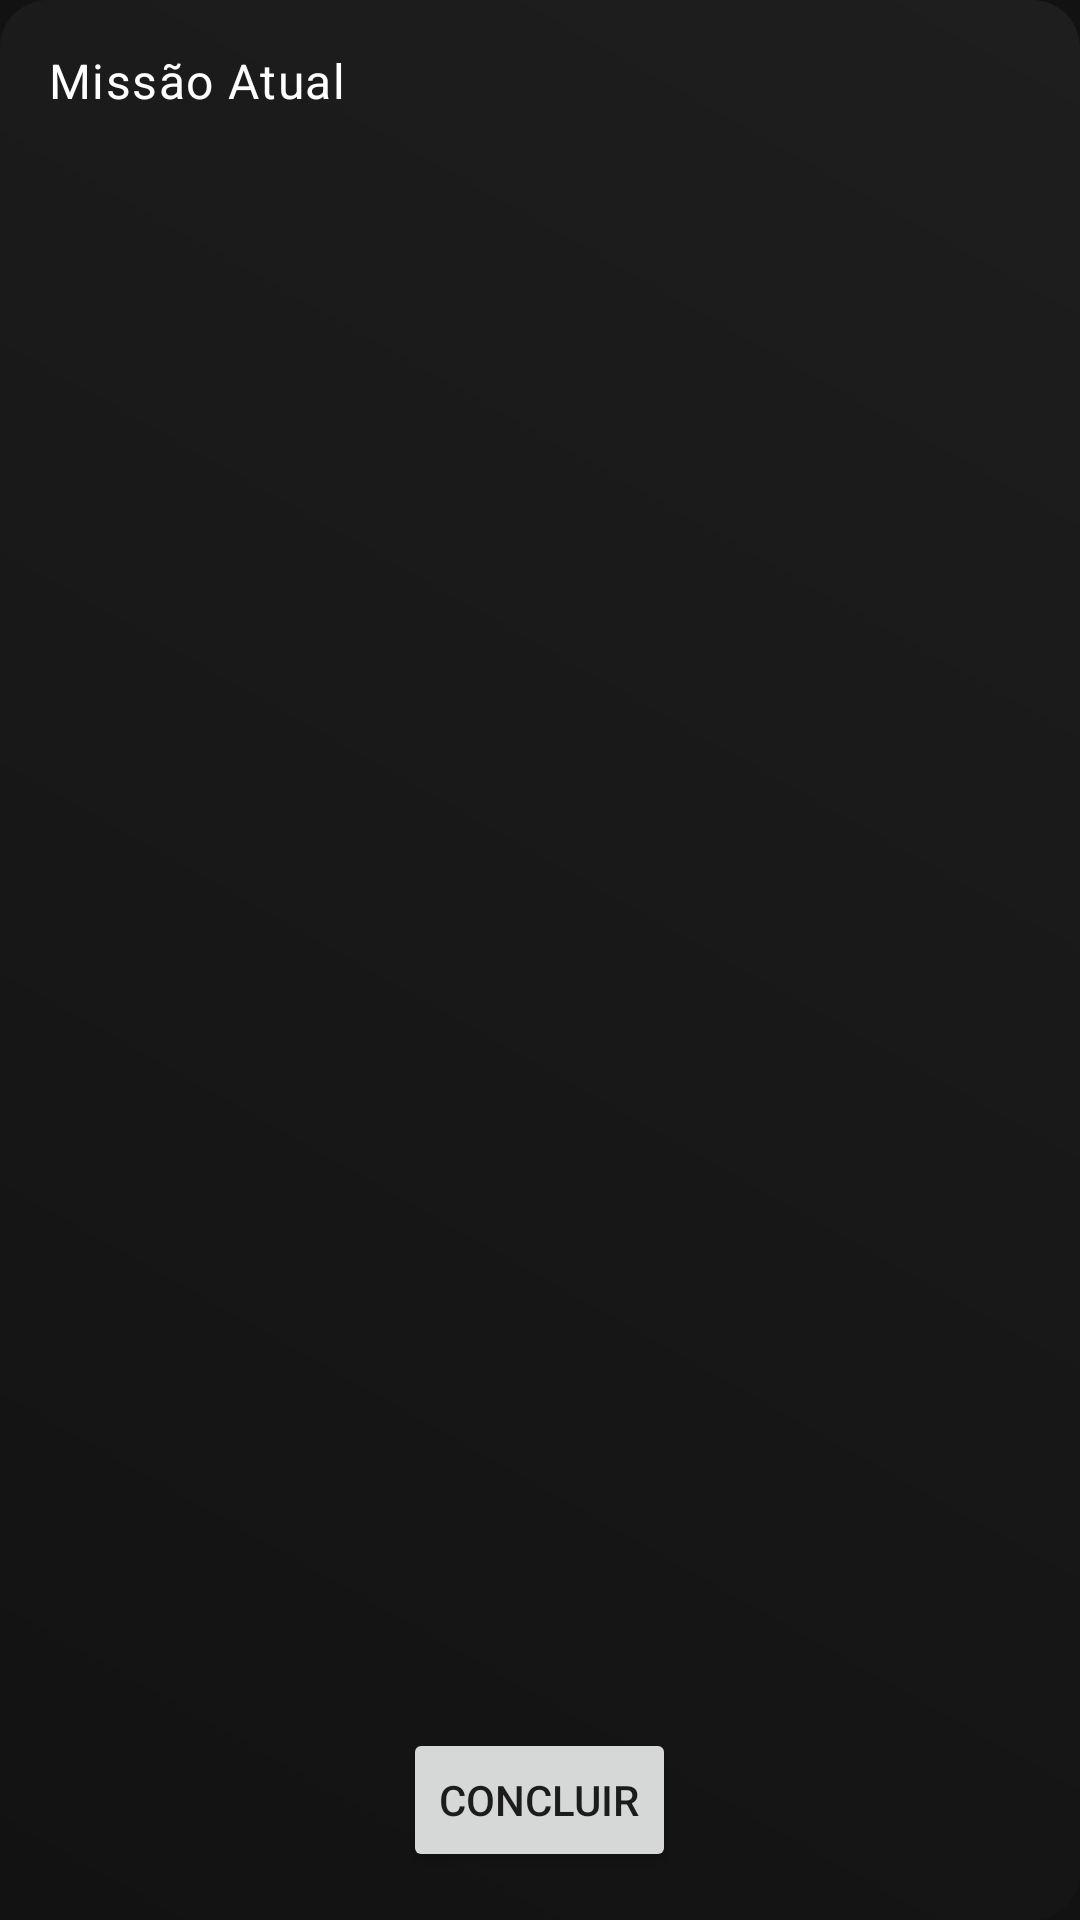

Write the Android layout XML for this screen, with the resource values it uses.
<!-- AndroidManifest.xml: application theme Theme.ManhwaMC -->
<!-- res/layout/mission_widget.xml -->
<?xml version="1.0" encoding="utf-8"?>
<RelativeLayout
    xmlns:android="http://schemas.android.com/apk/res/android"
    android:layout_width="match_parent"
    android:layout_height="match_parent"
    android:background="@drawable/widget_background"
    android:padding="16dp">

    <TextView
        android:id="@+id/widgetTitle"
        android:layout_width="wrap_content"
        android:layout_height="wrap_content"
        android:text="@string/widget_title"
        android:textAppearance="@style/TextAppearance.ManhwaMC.Body1"
        android:textColor="@color/text_primary"/>

    <TextView
        android:id="@+id/missionTitle"
        android:layout_width="wrap_content"
        android:layout_height="wrap_content"
        android:layout_below="@id/widgetTitle"
        android:layout_marginTop="8dp"
        android:textAppearance="@style/TextAppearance.ManhwaMC.Headline2"
        android:textColor="@color/text_primary"/>

    <TextView
        android:id="@+id/missionXp"
        android:layout_width="wrap_content"
        android:layout_height="wrap_content"
        android:layout_below="@id/missionTitle"
        android:layout_marginTop="4dp"
        android:textAppearance="@style/TextAppearance.ManhwaMC.Body2"
        android:textColor="@color/text_secondary"/>

    <Button
        android:id="@+id/completeButton"
        android:layout_width="wrap_content"
        android:layout_height="wrap_content"
        android:layout_alignParentBottom="true"
        android:layout_centerHorizontal="true"
        android:text="@string/complete"/>

</RelativeLayout>
<!-- resources referenced by this layout -->
<resources>
  <color name="text_primary">#FFFFFF</color>
  <color name="text_secondary">#B3FFFFFF</color>
  <!-- drawable widget_background (drawable) -->
  <?xml version="1.0" encoding="utf-8"?>
  <shape xmlns:android="http://schemas.android.com/apk/res/android">
      <gradient
          android:angle="45"
          android:endColor="@color/surface_dark"
          android:startColor="@color/background_dark"
          android:type="linear" />
      <corners android:radius="16dp" />
  </shape>
  <string name="complete">Concluir</string>
  <string name="widget_title">Missão Atual</string>
  <style name="TextAppearance.ManhwaMC.Body1" parent="TextAppearance.MaterialComponents.Body1">
          <item name="fontFamily">@font/roboto</item>
          <item name="android:textSize">16sp</item>
      </style>
  <style name="TextAppearance.ManhwaMC.Body2" parent="TextAppearance.MaterialComponents.Body2">
          <item name="fontFamily">@font/roboto</item>
          <item name="android:textSize">14sp</item>
      </style>
  <style name="TextAppearance.ManhwaMC.Headline2" parent="TextAppearance.MaterialComponents.Headline2">
          <item name="fontFamily">@font/roboto_condensed</item>
          <item name="android:textSize">24sp</item>
      </style>
  <style name="Theme.ManhwaMC" parent="Theme.MaterialComponents.DayNight.NoActionBar">
          
          <item name="colorPrimary">@color/purple_500</item>
          <item name="colorPrimaryVariant">@color/purple_700</item>
          <item name="colorOnPrimary">@color/white</item>
  
          
          <item name="colorSecondary">@color/teal_200</item>
          <item name="colorSecondaryVariant">@color/teal_700</item>
          <item name="colorOnSecondary">@color/black</item>
  
          
          <item name="android:colorBackground">@color/background_dark</item>
          <item name="colorSurface">@color/surface_dark</item>
          <item name="colorOnSurface">@color/white</item>
  
          
          <item name="android:statusBarColor">@color/background_dark</item>
  
          
          <item name="textAppearanceHeadline1">@style/TextAppearance.ManhwaMC.Headline1</item>
          <item name="textAppearanceHeadline2">@style/TextAppearance.ManhwaMC.Headline2</item>
          <item name="textAppearanceBody1">@style/TextAppearance.ManhwaMC.Body1</item>
          <item name="textAppearanceBody2">@style/TextAppearance.ManhwaMC.Body2</item>
      </style>
  <color name="surface_dark">#1E1E1E</color>
  <color name="background_dark">#121212</color>
  <color name="purple_500">#FF6200EE</color>
  <color name="purple_700">#FF3700B3</color>
  <color name="teal_200">#FF03DAC5</color>
  <color name="teal_700">#FF018786</color>
  <style name="TextAppearance.ManhwaMC.Headline1" parent="TextAppearance.MaterialComponents.Headline1">
          <item name="fontFamily">@font/roboto_condensed_bold</item>
          <item name="android:textSize">32sp</item>
      </style>
  <!-- not gathered from this repository: default colours our renderer supplied (Android Studio template values) -->
  <color name="black">#FF000000</color>
  <color name="white">#FFFFFFFF</color>
</resources>
